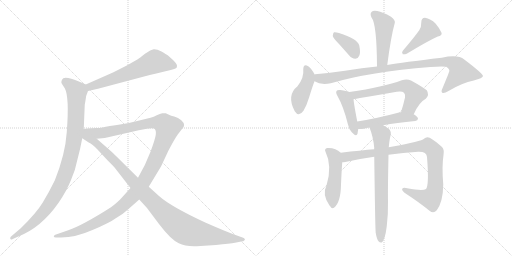
t = 0.00 s
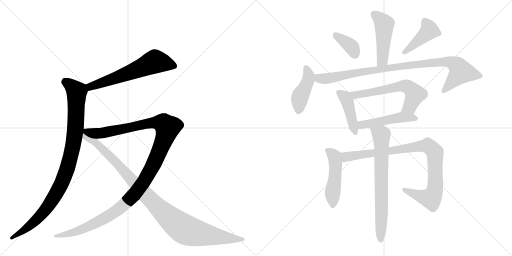
t = 2.43 s
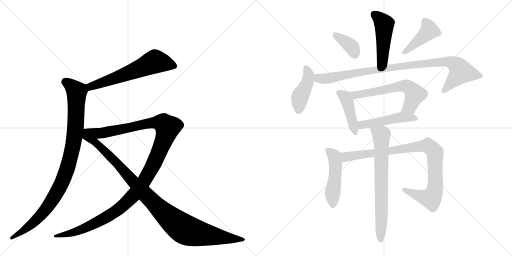
t = 4.86 s
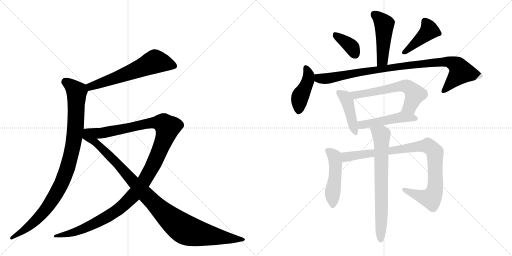
t = 7.28 s
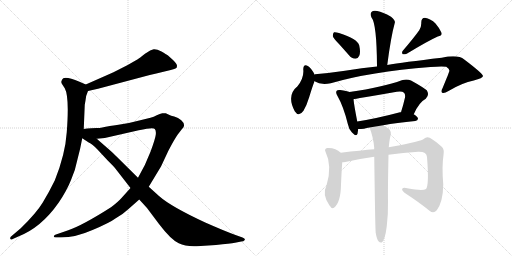
t = 9.71 s
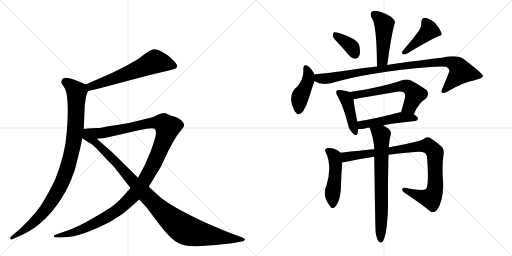
t = 12.14 s

The animated SVG that drew these frames (rendered in a browser with its animation timeline set to each time). Animation: 15 CSS @keyframes rules; one cycle of 12.14 s.

<svg version="1.1" viewBox="0 0 2048 1024" xmlns="http://www.w3.org/2000/svg">
  <g stroke="lightgray" stroke-dasharray="1,1" stroke-width="1" transform="scale(4, 4)">
    <line x1="0" y1="0" x2="256" y2="256"></line>
    <line x1="256" y1="0" x2="0" y2="256"></line>
    <line x1="128" y1="0" x2="128" y2="256"></line>
    <line x1="0" y1="128" x2="256" y2="128"></line>
    <line x1="256" y1="0" x2="512" y2="256"></line>
    <line x1="512" y1="0" x2="256" y2="256"></line>
    <line x1="384" y1="0" x2="384" y2="256"></line>
    <line x1="256" y1="128" x2="512" y2="128"></line>
  </g>
<g transform="scale(1, -1) translate(0, -850)">
   <style type="text/css">
    @keyframes keyframes0 {
      from {
       stroke: black;
       stroke-dashoffset: 621;
       stroke-width: 128;
       }
       67% {
       animation-timing-function: step-end;
       stroke: black;
       stroke-dashoffset: 0;
       stroke-width: 128;
       }
       to {
       stroke: black;
       stroke-width: 1024;
       }
       }
       #make-me-a-hanzi-animation-0 {
         animation: keyframes0 0.755371s both;
         animation-delay: 0.000000s;
         animation-timing-function: linear;
       }
    @keyframes keyframes1 {
      from {
       stroke: black;
       stroke-dashoffset: 995;
       stroke-width: 128;
       }
       76% {
       animation-timing-function: step-end;
       stroke: black;
       stroke-dashoffset: 0;
       stroke-width: 128;
       }
       to {
       stroke: black;
       stroke-width: 1024;
       }
       }
       #make-me-a-hanzi-animation-1 {
         animation: keyframes1 1.059733s both;
         animation-delay: 0.755371s;
         animation-timing-function: linear;
       }
    @keyframes keyframes2 {
      from {
       stroke: black;
       stroke-dashoffset: 1263;
       stroke-width: 128;
       }
       80% {
       animation-timing-function: step-end;
       stroke: black;
       stroke-dashoffset: 0;
       stroke-width: 128;
       }
       to {
       stroke: black;
       stroke-width: 1024;
       }
       }
       #make-me-a-hanzi-animation-2 {
         animation: keyframes2 1.277832s both;
         animation-delay: 1.815104s;
         animation-timing-function: linear;
       }
    @keyframes keyframes3 {
      from {
       stroke: black;
       stroke-dashoffset: 1057;
       stroke-width: 128;
       }
       77% {
       animation-timing-function: step-end;
       stroke: black;
       stroke-dashoffset: 0;
       stroke-width: 128;
       }
       to {
       stroke: black;
       stroke-width: 1024;
       }
       }
       #make-me-a-hanzi-animation-3 {
         animation: keyframes3 1.110189s both;
         animation-delay: 3.092936s;
         animation-timing-function: linear;
       }
    @keyframes keyframes4 {
      from {
       stroke: black;
       stroke-dashoffset: 477;
       stroke-width: 128;
       }
       61% {
       animation-timing-function: step-end;
       stroke: black;
       stroke-dashoffset: 0;
       stroke-width: 128;
       }
       to {
       stroke: black;
       stroke-width: 1024;
       }
       }
       #make-me-a-hanzi-animation-4 {
         animation: keyframes4 0.638184s both;
         animation-delay: 4.203125s;
         animation-timing-function: linear;
       }
    @keyframes keyframes5 {
      from {
       stroke: black;
       stroke-dashoffset: 372;
       stroke-width: 128;
       }
       55% {
       animation-timing-function: step-end;
       stroke: black;
       stroke-dashoffset: 0;
       stroke-width: 128;
       }
       to {
       stroke: black;
       stroke-width: 1024;
       }
       }
       #make-me-a-hanzi-animation-5 {
         animation: keyframes5 0.552734s both;
         animation-delay: 4.841309s;
         animation-timing-function: linear;
       }
    @keyframes keyframes6 {
      from {
       stroke: black;
       stroke-dashoffset: 429;
       stroke-width: 128;
       }
       58% {
       animation-timing-function: step-end;
       stroke: black;
       stroke-dashoffset: 0;
       stroke-width: 128;
       }
       to {
       stroke: black;
       stroke-width: 1024;
       }
       }
       #make-me-a-hanzi-animation-6 {
         animation: keyframes6 0.599121s both;
         animation-delay: 5.394043s;
         animation-timing-function: linear;
       }
    @keyframes keyframes7 {
      from {
       stroke: black;
       stroke-dashoffset: 433;
       stroke-width: 128;
       }
       58% {
       animation-timing-function: step-end;
       stroke: black;
       stroke-dashoffset: 0;
       stroke-width: 128;
       }
       to {
       stroke: black;
       stroke-width: 1024;
       }
       }
       #make-me-a-hanzi-animation-7 {
         animation: keyframes7 0.602376s both;
         animation-delay: 5.993164s;
         animation-timing-function: linear;
       }
    @keyframes keyframes8 {
      from {
       stroke: black;
       stroke-dashoffset: 966;
       stroke-width: 128;
       }
       76% {
       animation-timing-function: step-end;
       stroke: black;
       stroke-dashoffset: 0;
       stroke-width: 128;
       }
       to {
       stroke: black;
       stroke-width: 1024;
       }
       }
       #make-me-a-hanzi-animation-8 {
         animation: keyframes8 1.036133s both;
         animation-delay: 6.595540s;
         animation-timing-function: linear;
       }
    @keyframes keyframes9 {
      from {
       stroke: black;
       stroke-dashoffset: 433;
       stroke-width: 128;
       }
       58% {
       animation-timing-function: step-end;
       stroke: black;
       stroke-dashoffset: 0;
       stroke-width: 128;
       }
       to {
       stroke: black;
       stroke-width: 1024;
       }
       }
       #make-me-a-hanzi-animation-9 {
         animation: keyframes9 0.602376s both;
         animation-delay: 7.631673s;
         animation-timing-function: linear;
       }
    @keyframes keyframes10 {
      from {
       stroke: black;
       stroke-dashoffset: 615;
       stroke-width: 128;
       }
       67% {
       animation-timing-function: step-end;
       stroke: black;
       stroke-dashoffset: 0;
       stroke-width: 128;
       }
       to {
       stroke: black;
       stroke-width: 1024;
       }
       }
       #make-me-a-hanzi-animation-10 {
         animation: keyframes10 0.750488s both;
         animation-delay: 8.234049s;
         animation-timing-function: linear;
       }
    @keyframes keyframes11 {
      from {
       stroke: black;
       stroke-dashoffset: 488;
       stroke-width: 128;
       }
       61% {
       animation-timing-function: step-end;
       stroke: black;
       stroke-dashoffset: 0;
       stroke-width: 128;
       }
       to {
       stroke: black;
       stroke-width: 1024;
       }
       }
       #make-me-a-hanzi-animation-11 {
         animation: keyframes11 0.647135s both;
         animation-delay: 8.984538s;
         animation-timing-function: linear;
       }
    @keyframes keyframes12 {
      from {
       stroke: black;
       stroke-dashoffset: 491;
       stroke-width: 128;
       }
       62% {
       animation-timing-function: step-end;
       stroke: black;
       stroke-dashoffset: 0;
       stroke-width: 128;
       }
       to {
       stroke: black;
       stroke-width: 1024;
       }
       }
       #make-me-a-hanzi-animation-12 {
         animation: keyframes12 0.649577s both;
         animation-delay: 9.631673s;
         animation-timing-function: linear;
       }
    @keyframes keyframes13 {
      from {
       stroke: black;
       stroke-dashoffset: 941;
       stroke-width: 128;
       }
       75% {
       animation-timing-function: step-end;
       stroke: black;
       stroke-dashoffset: 0;
       stroke-width: 128;
       }
       to {
       stroke: black;
       stroke-width: 1024;
       }
       }
       #make-me-a-hanzi-animation-13 {
         animation: keyframes13 1.015788s both;
         animation-delay: 10.281250s;
         animation-timing-function: linear;
       }
    @keyframes keyframes14 {
      from {
       stroke: black;
       stroke-dashoffset: 724;
       stroke-width: 128;
       }
       70% {
       animation-timing-function: step-end;
       stroke: black;
       stroke-dashoffset: 0;
       stroke-width: 128;
       }
       to {
       stroke: black;
       stroke-width: 1024;
       }
       }
       #make-me-a-hanzi-animation-14 {
         animation: keyframes14 0.839193s both;
         animation-delay: 11.297038s;
         animation-timing-function: linear;
       }
</style>
<path d="M 352 486 L 392 495 L 599 550 Q 622 556 658 564 L 683 570 Q 700 574 704 577 Q 708 579 708 587 Q 708 595 693 609 L 672 628 Q 665 633 646 644 Q 627 654 615 653 Q 604 652 580 635 Q 557 617 551 613 L 509 589 L 454 561 L 343 512 C 316 500 323 479 352 486 Z" fill="lightgray"></path> 
<path d="M 335 334 L 339 431 L 342 448 Q 343 467 352 486 C 359 505 359 505 343 512 L 318 523 Q 268 544 253 537 Q 248 533 246 526 Q 244 519 248 514 L 259 497 Q 278 463 267 321 Q 261 232 219 128 Q 197 83 171 40 Q 145 -3 83 -63 L 43 -97 Q 40 -100 41 -105 Q 43 -111 51 -106 L 71 -97 Q 165 -61 235 40 Q 267 87 284 130 Q 302 171 310 213 Q 321 253 329 297 L 335 334 Z" fill="lightgray"></path> 
<path d="M 522 98 L 486 58 Q 472 42 444 21 Q 331 -51 273 -71 L 221 -89 Q 216 -91 215 -95 Q 215 -100 224 -100 L 244 -100 Q 302 -100 370 -70 Q 439 -41 463 -23 Q 493 -6 514 14 L 557 52 L 595 103 L 644 184 L 673 246 Q 698 294 711 312 L 728 334 Q 746 350 725 369 Q 713 379 697 384 Q 682 388 678 390 L 663 397 Q 659 398 649 397 Q 640 396 627 389 Q 615 382 602 379 L 557 368 Q 518 357 474 351 Q 430 345 423 343 L 409 340 Q 400 338 386 338 L 365 337 Q 348 336 335 334 C 305 331 357 292 387 295 L 419 298 L 555 329 Q 614 342 619 334 Q 625 328 623 311 Q 621 294 602 243 Q 583 192 552 139 L 522 98 Z" fill="lightgray"></path> 
<path d="M 329 297 L 355 280 Q 369 274 390 252 L 429 210 Q 459 180 459 179 L 522 98 L 557 52 L 588 18 L 636 -46 Q 683 -108 715 -123 Q 742 -137 787 -135 L 864 -130 Q 921 -124 940 -121 L 965 -116 Q 974 -116 979 -110 Q 982 -104 970 -100 L 942 -90 Q 898 -74 821 -40 Q 683 24 636 66 L 595 103 L 552 139 L 464 226 Q 456 235 427 260 L 387 295 C 319 355 285 326 329 297 Z" fill="lightgray"></path> 
<path d="M 1549 590 Q 1564 705 1579 758 Q 1583 768 1564 783 Q 1531 802 1509 806 Q 1493 810 1486 802 Q 1479 795 1486 780 Q 1507 755 1508 584 C 1508 554 1545 560 1549 590 Z" fill="lightgray"></path> 
<path d="M 1356 674 Q 1375 653 1396 629 Q 1406 616 1422 615 Q 1432 615 1437 627 Q 1443 640 1437 668 Q 1430 695 1356 718 Q 1343 722 1336 721 Q 1332 718 1331 706 Q 1334 696 1356 674 Z" fill="lightgray"></path> 
<path d="M 1677 729 Q 1655 698 1612 648 Q 1605 641 1611 633 Q 1618 632 1627 635 Q 1711 686 1751 704 Q 1770 708 1766 719 Q 1760 735 1742 756 Q 1723 775 1700 779 Q 1685 779 1685 759 Q 1686 744 1677 729 Z" fill="lightgray"></path> 
<path d="M 1258 552 L 1258 553 Q 1245 577 1233 585 Q 1214 598 1213 573 Q 1217 540 1190 505 Q 1145 469 1179 405 Q 1195 380 1214 407 Q 1227 429 1237 462 Q 1249 502 1258 525 L 1258 552 Z" fill="lightgray"></path> 
<path d="M 1258 525 Q 1283 509 1323 517 Q 1480 563 1722 582 Q 1768 586 1785 583 Q 1800 573 1797 565 Q 1797 562 1770 497 Q 1763 484 1769 479 Q 1776 475 1794 486 Q 1849 519 1895 528 Q 1932 538 1932 546 Q 1931 556 1857 612 Q 1832 633 1767 619 Q 1611 601 1549 590 L 1508 584 Q 1450 578 1380 567 Q 1320 558 1260 553 Q 1259 553 1258 552 C 1228 548 1230 536 1258 525 Z" fill="lightgray"></path> 
<path d="M 1398 482 Q 1388 486 1361 490 Q 1349 491 1347 487 Q 1341 481 1350 466 Q 1374 424 1391 355 Q 1395 333 1408 320 Q 1426 301 1430 315 Q 1431 322 1433 334 L 1429 364 Q 1416 431 1414 453 C 1411 478 1411 478 1398 482 Z" fill="lightgray"></path> 
<path d="M 1655 393 Q 1676 441 1703 455 Q 1719 471 1707 489 Q 1691 502 1644 528 Q 1628 535 1607 529 Q 1535 502 1398 482 C 1368 478 1385 447 1414 453 Q 1417 454 1587 483 Q 1608 487 1616 479 Q 1622 473 1620 460 Q 1613 429 1604 401 C 1595 372 1642 366 1655 393 Z" fill="lightgray"></path> 
<path d="M 1533 349 Q 1585 359 1661 366 Q 1671 367 1672 375 Q 1672 382 1655 393 L 1604 401 Q 1603 402 1600 401 Q 1506 376 1429 364 C 1399 359 1403 333 1433 334 Q 1443 334 1456 335 Q 1466 338 1478 340 L 1533 349 Z" fill="lightgray"></path> 
<path d="M 1363 239 Q 1342 260 1309 258 Q 1296 254 1302 243 Q 1330 186 1306 108 Q 1287 72 1318 28 L 1320 26 Q 1327 13 1336 19 Q 1363 40 1364 112 Q 1367 178 1369 201 C 1371 231 1371 232 1363 239 Z" fill="lightgray"></path> 
<path d="M 1554 231 Q 1612 240 1673 243 Q 1707 244 1708 222 Q 1717 110 1704 94 Q 1691 85 1629 97 Q 1613 101 1609 95 Q 1606 89 1618 79 Q 1679 39 1718 7 Q 1734 -6 1747 9 Q 1772 42 1773 112 Q 1767 184 1774 230 Q 1778 252 1768 262 Q 1740 287 1719 299 Q 1706 305 1696 295 Q 1687 285 1566 263 Q 1560 263 1555 261 L 1497 253 Q 1445 249 1363 239 C 1333 235 1339 197 1369 201 Q 1373 201 1381 202 Q 1439 215 1497 223 L 1554 231 Z" fill="lightgray"></path> 
<path d="M 1503 -82 Q 1507 -106 1514 -115 Q 1520 -122 1527 -120 Q 1540 -111 1547 -55 Q 1553 -4 1552 46 Q 1551 86 1554 231 L 1555 261 Q 1558 294 1563 311 Q 1566 327 1552 337 Q 1542 344 1533 349 C 1507 365 1468 368 1478 340 Q 1493 303 1497 258 Q 1496 257 1497 253 L 1497 223 Q 1501 -80 1503 -82 Z" fill="lightgray"></path> 
      <clipPath id="make-me-a-hanzi-clip-0">
      <path d="M 352 486 L 392 495 L 599 550 Q 622 556 658 564 L 683 570 Q 700 574 704 577 Q 708 579 708 587 Q 708 595 693 609 L 672 628 Q 665 633 646 644 Q 627 654 615 653 Q 604 652 580 635 Q 557 617 551 613 L 509 589 L 454 561 L 343 512 C 316 500 323 479 352 486 Z" fill="lightgray"></path>
      </clipPath>
      <path clip-path="url(#make-me-a-hanzi-clip-0)" d="M 696 586 L 620 604 L 482 545 L 362 504 L 357 495 " fill="none" id="make-me-a-hanzi-animation-0" stroke-dasharray="493 986" stroke-linecap="round"></path>

      <clipPath id="make-me-a-hanzi-clip-1">
      <path d="M 335 334 L 339 431 L 342 448 Q 343 467 352 486 C 359 505 359 505 343 512 L 318 523 Q 268 544 253 537 Q 248 533 246 526 Q 244 519 248 514 L 259 497 Q 278 463 267 321 Q 261 232 219 128 Q 197 83 171 40 Q 145 -3 83 -63 L 43 -97 Q 40 -100 41 -105 Q 43 -111 51 -106 L 71 -97 Q 165 -61 235 40 Q 267 87 284 130 Q 302 171 310 213 Q 321 253 329 297 L 335 334 Z" fill="lightgray"></path>
      </clipPath>
      <path clip-path="url(#make-me-a-hanzi-clip-1)" d="M 260 525 L 307 483 L 297 296 L 268 174 L 238 100 L 181 10 L 109 -62 L 46 -102 " fill="none" id="make-me-a-hanzi-animation-1" stroke-dasharray="867 1734" stroke-linecap="round"></path>

      <clipPath id="make-me-a-hanzi-clip-2">
      <path d="M 522 98 L 486 58 Q 472 42 444 21 Q 331 -51 273 -71 L 221 -89 Q 216 -91 215 -95 Q 215 -100 224 -100 L 244 -100 Q 302 -100 370 -70 Q 439 -41 463 -23 Q 493 -6 514 14 L 557 52 L 595 103 L 644 184 L 673 246 Q 698 294 711 312 L 728 334 Q 746 350 725 369 Q 713 379 697 384 Q 682 388 678 390 L 663 397 Q 659 398 649 397 Q 640 396 627 389 Q 615 382 602 379 L 557 368 Q 518 357 474 351 Q 430 345 423 343 L 409 340 Q 400 338 386 338 L 365 337 Q 348 336 335 334 C 305 331 357 292 387 295 L 419 298 L 555 329 Q 614 342 619 334 Q 625 328 623 311 Q 621 294 602 243 Q 583 192 552 139 L 522 98 Z" fill="lightgray"></path>
      </clipPath>
      <path clip-path="url(#make-me-a-hanzi-clip-2)" d="M 342 333 L 393 317 L 412 318 L 615 360 L 649 358 L 670 340 L 641 253 L 592 151 L 559 100 L 501 36 L 429 -17 L 341 -62 L 288 -82 L 221 -95 " fill="none" id="make-me-a-hanzi-animation-2" stroke-dasharray="1135 2270" stroke-linecap="round"></path>

      <clipPath id="make-me-a-hanzi-clip-3">
      <path d="M 329 297 L 355 280 Q 369 274 390 252 L 429 210 Q 459 180 459 179 L 522 98 L 557 52 L 588 18 L 636 -46 Q 683 -108 715 -123 Q 742 -137 787 -135 L 864 -130 Q 921 -124 940 -121 L 965 -116 Q 974 -116 979 -110 Q 982 -104 970 -100 L 942 -90 Q 898 -74 821 -40 Q 683 24 636 66 L 595 103 L 552 139 L 464 226 Q 456 235 427 260 L 387 295 C 319 355 285 326 329 297 Z" fill="lightgray"></path>
      </clipPath>
      <path clip-path="url(#make-me-a-hanzi-clip-3)" d="M 338 327 L 347 304 L 412 253 L 620 33 L 719 -55 L 778 -81 L 970 -109 " fill="none" id="make-me-a-hanzi-animation-3" stroke-dasharray="929 1858" stroke-linecap="round"></path>

      <clipPath id="make-me-a-hanzi-clip-4">
      <path d="M 1549 590 Q 1564 705 1579 758 Q 1583 768 1564 783 Q 1531 802 1509 806 Q 1493 810 1486 802 Q 1479 795 1486 780 Q 1507 755 1508 584 C 1508 554 1545 560 1549 590 Z" fill="lightgray"></path>
      </clipPath>
      <path clip-path="url(#make-me-a-hanzi-clip-4)" d="M 1497 792 L 1537 752 L 1530 609 L 1513 597 " fill="none" id="make-me-a-hanzi-animation-4" stroke-dasharray="349 698" stroke-linecap="round"></path>

      <clipPath id="make-me-a-hanzi-clip-5">
      <path d="M 1356 674 Q 1375 653 1396 629 Q 1406 616 1422 615 Q 1432 615 1437 627 Q 1443 640 1437 668 Q 1430 695 1356 718 Q 1343 722 1336 721 Q 1332 718 1331 706 Q 1334 696 1356 674 Z" fill="lightgray"></path>
      </clipPath>
      <path clip-path="url(#make-me-a-hanzi-clip-5)" d="M 1340 711 L 1402 666 L 1421 631 " fill="none" id="make-me-a-hanzi-animation-5" stroke-dasharray="244 488" stroke-linecap="round"></path>

      <clipPath id="make-me-a-hanzi-clip-6">
      <path d="M 1677 729 Q 1655 698 1612 648 Q 1605 641 1611 633 Q 1618 632 1627 635 Q 1711 686 1751 704 Q 1770 708 1766 719 Q 1760 735 1742 756 Q 1723 775 1700 779 Q 1685 779 1685 759 Q 1686 744 1677 729 Z" fill="lightgray"></path>
      </clipPath>
      <path clip-path="url(#make-me-a-hanzi-clip-6)" d="M 1700 763 L 1717 729 L 1615 640 " fill="none" id="make-me-a-hanzi-animation-6" stroke-dasharray="301 602" stroke-linecap="round"></path>

      <clipPath id="make-me-a-hanzi-clip-7">
      <path d="M 1258 552 L 1258 553 Q 1245 577 1233 585 Q 1214 598 1213 573 Q 1217 540 1190 505 Q 1145 469 1179 405 Q 1195 380 1214 407 Q 1227 429 1237 462 Q 1249 502 1258 525 L 1258 552 Z" fill="lightgray"></path>
      </clipPath>
      <path clip-path="url(#make-me-a-hanzi-clip-7)" d="M 1224 578 L 1235 545 L 1199 458 L 1195 410 " fill="none" id="make-me-a-hanzi-animation-7" stroke-dasharray="305 610" stroke-linecap="round"></path>

      <clipPath id="make-me-a-hanzi-clip-8">
      <path d="M 1258 525 Q 1283 509 1323 517 Q 1480 563 1722 582 Q 1768 586 1785 583 Q 1800 573 1797 565 Q 1797 562 1770 497 Q 1763 484 1769 479 Q 1776 475 1794 486 Q 1849 519 1895 528 Q 1932 538 1932 546 Q 1931 556 1857 612 Q 1832 633 1767 619 Q 1611 601 1549 590 L 1508 584 Q 1450 578 1380 567 Q 1320 558 1260 553 Q 1259 553 1258 552 C 1228 548 1230 536 1258 525 Z" fill="lightgray"></path>
      </clipPath>
      <path clip-path="url(#make-me-a-hanzi-clip-8)" d="M 1263 545 L 1280 535 L 1324 538 L 1614 587 L 1758 603 L 1799 602 L 1824 591 L 1844 562 L 1774 485 " fill="none" id="make-me-a-hanzi-animation-8" stroke-dasharray="838 1676" stroke-linecap="round"></path>

      <clipPath id="make-me-a-hanzi-clip-9">
      <path d="M 1398 482 Q 1388 486 1361 490 Q 1349 491 1347 487 Q 1341 481 1350 466 Q 1374 424 1391 355 Q 1395 333 1408 320 Q 1426 301 1430 315 Q 1431 322 1433 334 L 1429 364 Q 1416 431 1414 453 C 1411 478 1411 478 1398 482 Z" fill="lightgray"></path>
      </clipPath>
      <path clip-path="url(#make-me-a-hanzi-clip-9)" d="M 1356 480 L 1381 460 L 1389 446 L 1420 321 " fill="none" id="make-me-a-hanzi-animation-9" stroke-dasharray="305 610" stroke-linecap="round"></path>

      <clipPath id="make-me-a-hanzi-clip-10">
      <path d="M 1655 393 Q 1676 441 1703 455 Q 1719 471 1707 489 Q 1691 502 1644 528 Q 1628 535 1607 529 Q 1535 502 1398 482 C 1368 478 1385 447 1414 453 Q 1417 454 1587 483 Q 1608 487 1616 479 Q 1622 473 1620 460 Q 1613 429 1604 401 C 1595 372 1642 366 1655 393 Z" fill="lightgray"></path>
      </clipPath>
      <path clip-path="url(#make-me-a-hanzi-clip-10)" d="M 1408 481 L 1422 470 L 1626 505 L 1639 498 L 1660 472 L 1639 423 L 1611 406 " fill="none" id="make-me-a-hanzi-animation-10" stroke-dasharray="487 974" stroke-linecap="round"></path>

      <clipPath id="make-me-a-hanzi-clip-11">
      <path d="M 1533 349 Q 1585 359 1661 366 Q 1671 367 1672 375 Q 1672 382 1655 393 L 1604 401 Q 1603 402 1600 401 Q 1506 376 1429 364 C 1399 359 1403 333 1433 334 Q 1443 334 1456 335 Q 1466 338 1478 340 L 1533 349 Z" fill="lightgray"></path>
      </clipPath>
      <path clip-path="url(#make-me-a-hanzi-clip-11)" d="M 1437 357 L 1447 350 L 1607 381 L 1663 375 " fill="none" id="make-me-a-hanzi-animation-11" stroke-dasharray="360 720" stroke-linecap="round"></path>

      <clipPath id="make-me-a-hanzi-clip-12">
      <path d="M 1363 239 Q 1342 260 1309 258 Q 1296 254 1302 243 Q 1330 186 1306 108 Q 1287 72 1318 28 L 1320 26 Q 1327 13 1336 19 Q 1363 40 1364 112 Q 1367 178 1369 201 C 1371 231 1371 232 1363 239 Z" fill="lightgray"></path>
      </clipPath>
      <path clip-path="url(#make-me-a-hanzi-clip-12)" d="M 1309 249 L 1338 225 L 1342 199 L 1330 28 " fill="none" id="make-me-a-hanzi-animation-12" stroke-dasharray="363 726" stroke-linecap="round"></path>

      <clipPath id="make-me-a-hanzi-clip-13">
      <path d="M 1554 231 Q 1612 240 1673 243 Q 1707 244 1708 222 Q 1717 110 1704 94 Q 1691 85 1629 97 Q 1613 101 1609 95 Q 1606 89 1618 79 Q 1679 39 1718 7 Q 1734 -6 1747 9 Q 1772 42 1773 112 Q 1767 184 1774 230 Q 1778 252 1768 262 Q 1740 287 1719 299 Q 1706 305 1696 295 Q 1687 285 1566 263 Q 1560 263 1555 261 L 1497 253 Q 1445 249 1363 239 C 1333 235 1339 197 1369 201 Q 1373 201 1381 202 Q 1439 215 1497 223 L 1554 231 Z" fill="lightgray"></path>
      </clipPath>
      <path clip-path="url(#make-me-a-hanzi-clip-13)" d="M 1374 208 L 1391 225 L 1677 265 L 1718 263 L 1739 240 L 1741 228 L 1741 104 L 1727 61 L 1714 57 L 1681 65 L 1615 92 " fill="none" id="make-me-a-hanzi-animation-13" stroke-dasharray="813 1626" stroke-linecap="round"></path>

      <clipPath id="make-me-a-hanzi-clip-14">
      <path d="M 1503 -82 Q 1507 -106 1514 -115 Q 1520 -122 1527 -120 Q 1540 -111 1547 -55 Q 1553 -4 1552 46 Q 1551 86 1554 231 L 1555 261 Q 1558 294 1563 311 Q 1566 327 1552 337 Q 1542 344 1533 349 C 1507 365 1468 368 1478 340 Q 1493 303 1497 258 Q 1496 257 1497 253 L 1497 223 Q 1501 -80 1503 -82 Z" fill="lightgray"></path>
      </clipPath>
      <path clip-path="url(#make-me-a-hanzi-clip-14)" d="M 1486 336 L 1525 311 L 1523 -111 " fill="none" id="make-me-a-hanzi-animation-14" stroke-dasharray="596 1192" stroke-linecap="round"></path>

</g>
</svg>
